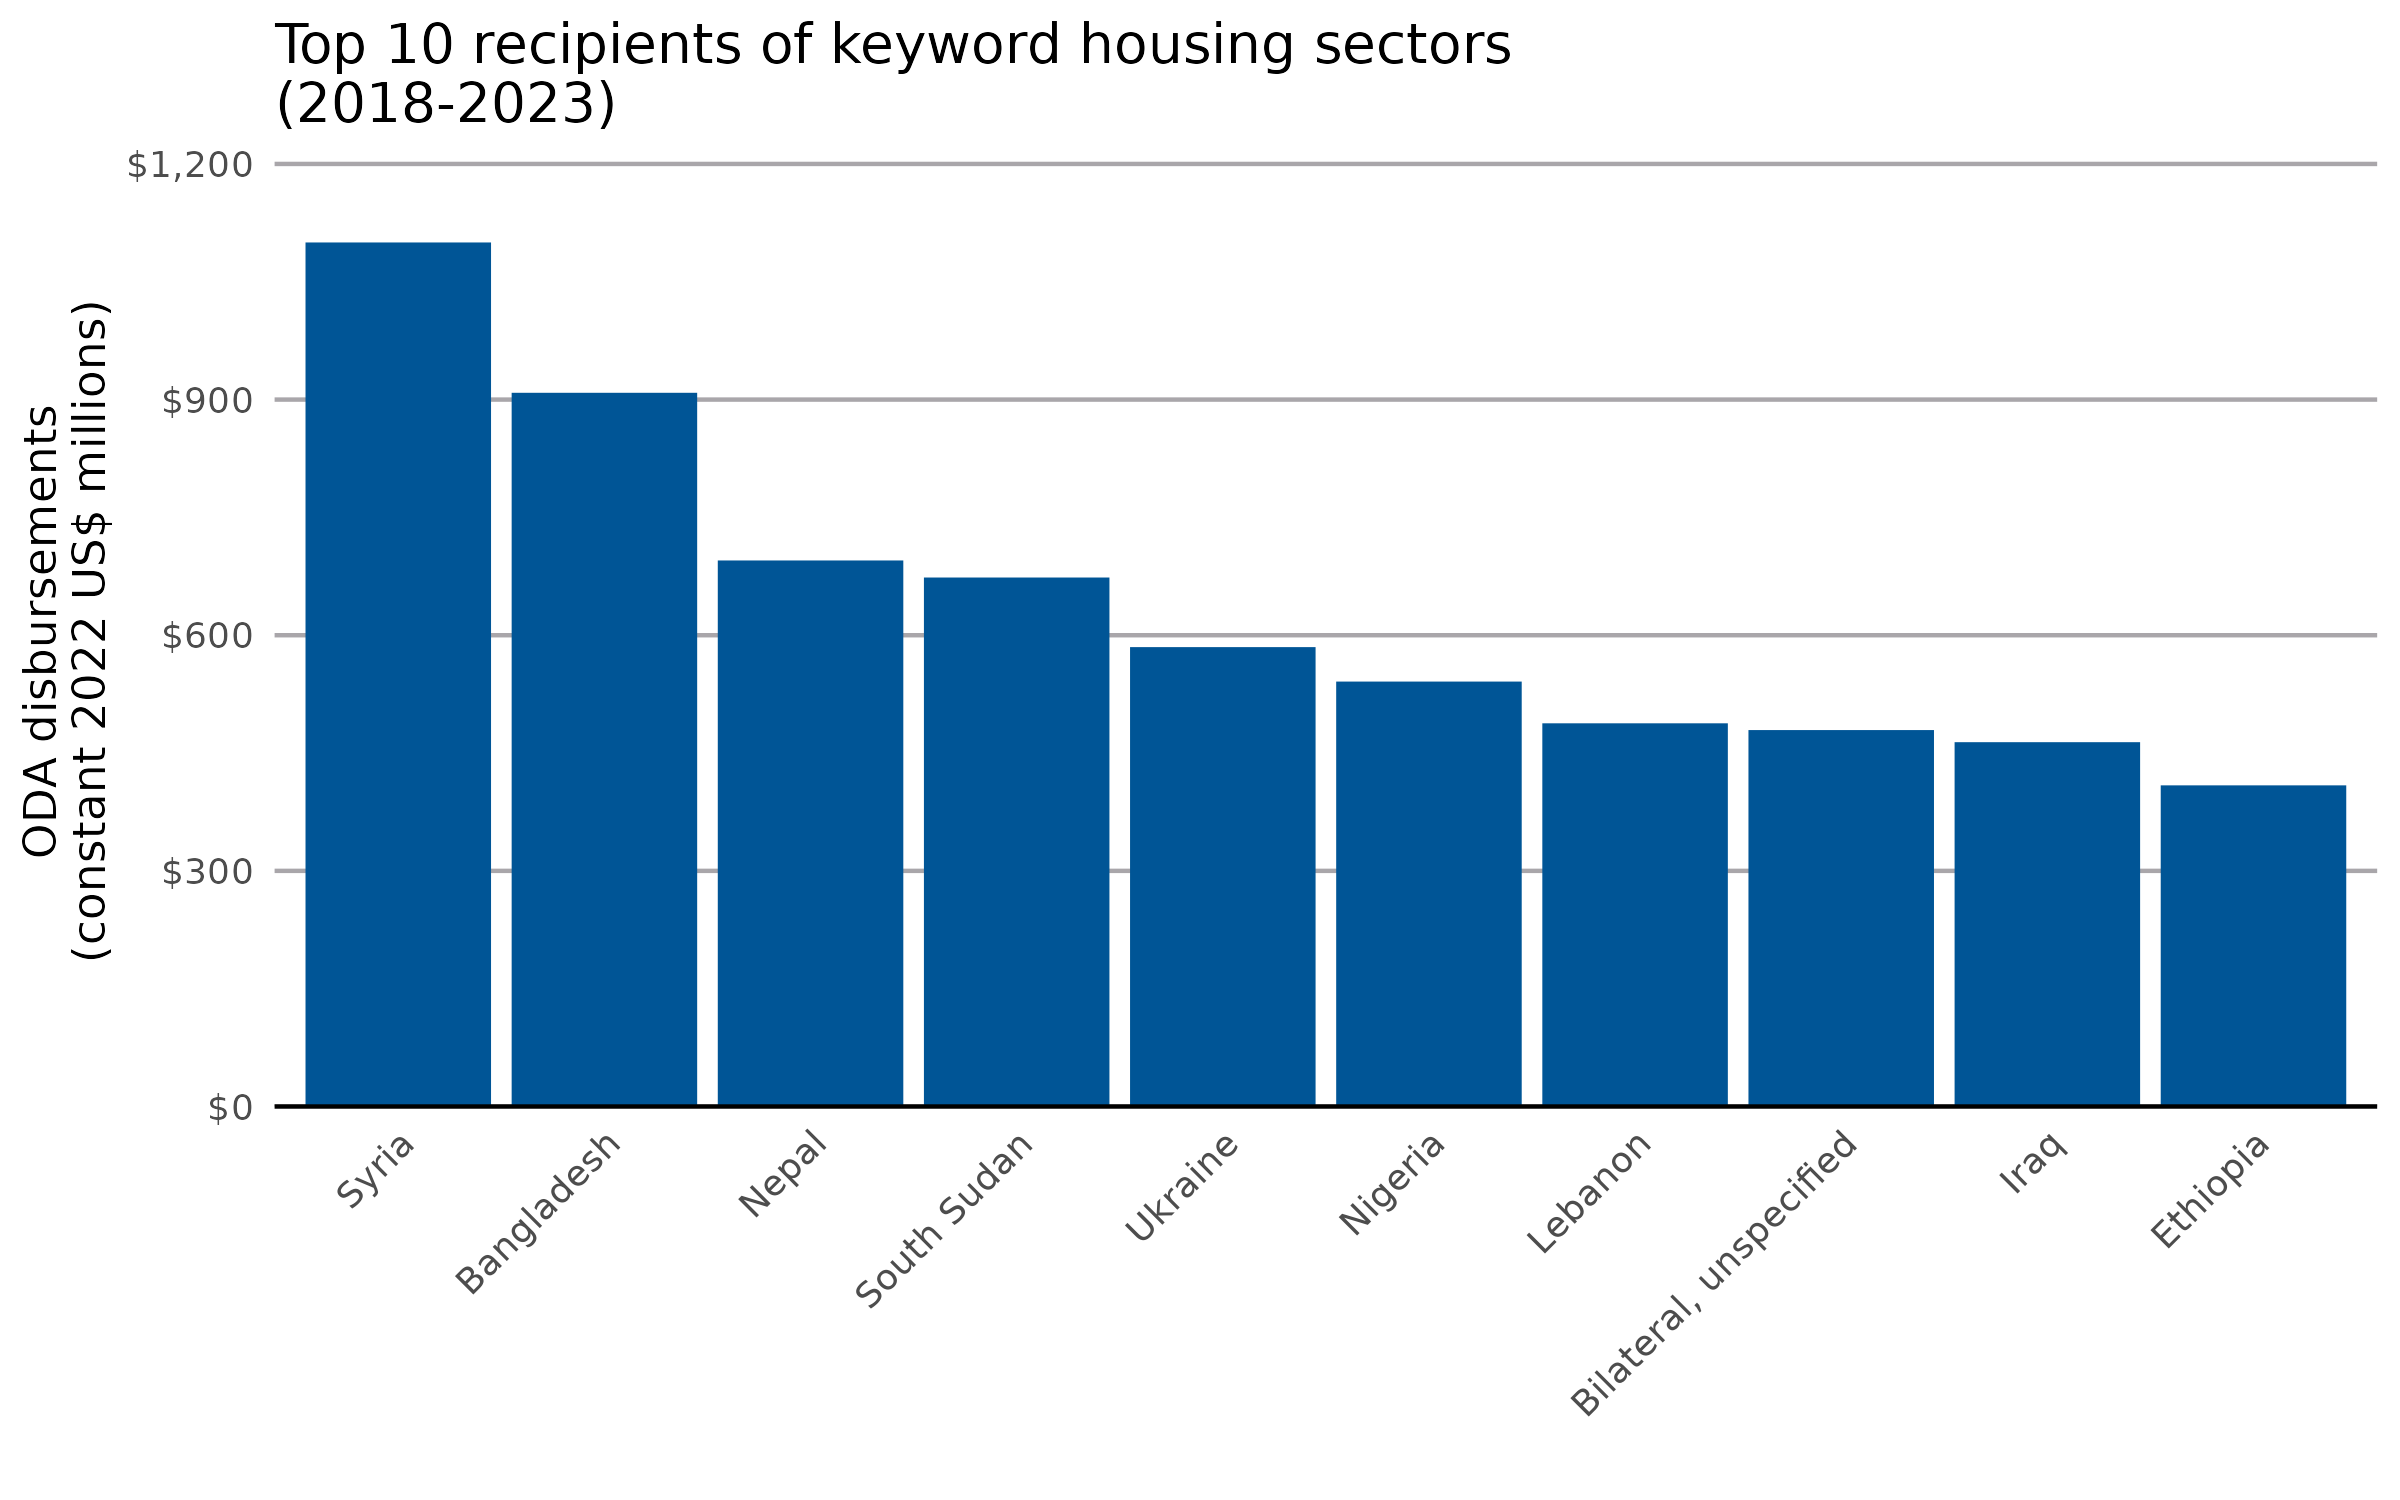

The table this chart was drawn from, first rows:
recipient_name, usd_disbursement_deflated
Syrian Arab Republic, 1100
Bangladesh, 908.6
Nepal, 695.2
South Sudan, 673.5
Ukraine, 584.9
Nigeria, 541
Lebanon, 487.9
Bilateral, unspecified, 479.3
Iraq, 463.8
Ethiopia, 408.9
Yemen, 389
West Bank and Gaza Strip, 367.3
Pakistan, 326.8
Democratic Republic of the Congo, 326.7
Peru, 295.7
India, 284.7
Europe, regional, 279.1
Kenya, 242.7
Uzbekistan, 187.8
Türkiye, 179.6
Sudan, 174.4
Bosnia and Herzegovina, 145.4
Mexico, 128
Uganda, 126.3
Somalia, 125.2
Serbia, 120.9
Myanmar, 108.4
Indonesia, 105.8
Western Africa, regional, 102.2
Tunisia, 93.17
Armenia, 88.15
Africa, regional, 85.35
El Salvador, 83.55
Jordan, 80.2
Haiti, 79.36
Mozambique, 76.56
Philippines, 75.71
Colombia, 70.29
Mali, 65.52
South of Sahara, regional, 64.48
Burkina Faso, 64.26
Niger, 62.93
Djibouti, 60.41
Ecuador, 59.66
Cameroon, 57.52
Tanzania, 53.87
Central African Republic, 47.98
Chad, 47.53
Egypt, 46.36
America, regional, 45.77
Namibia, 42.69
Dominica, 42.14
Brazil, 38.93
Middle East, regional, 35.23
South America, regional, 33.96
Asia, regional, 33.63
Malawi, 31.04
Guatemala, 30.57
Libya, 29.37
Moldova, 28.84
... 128 more rows
